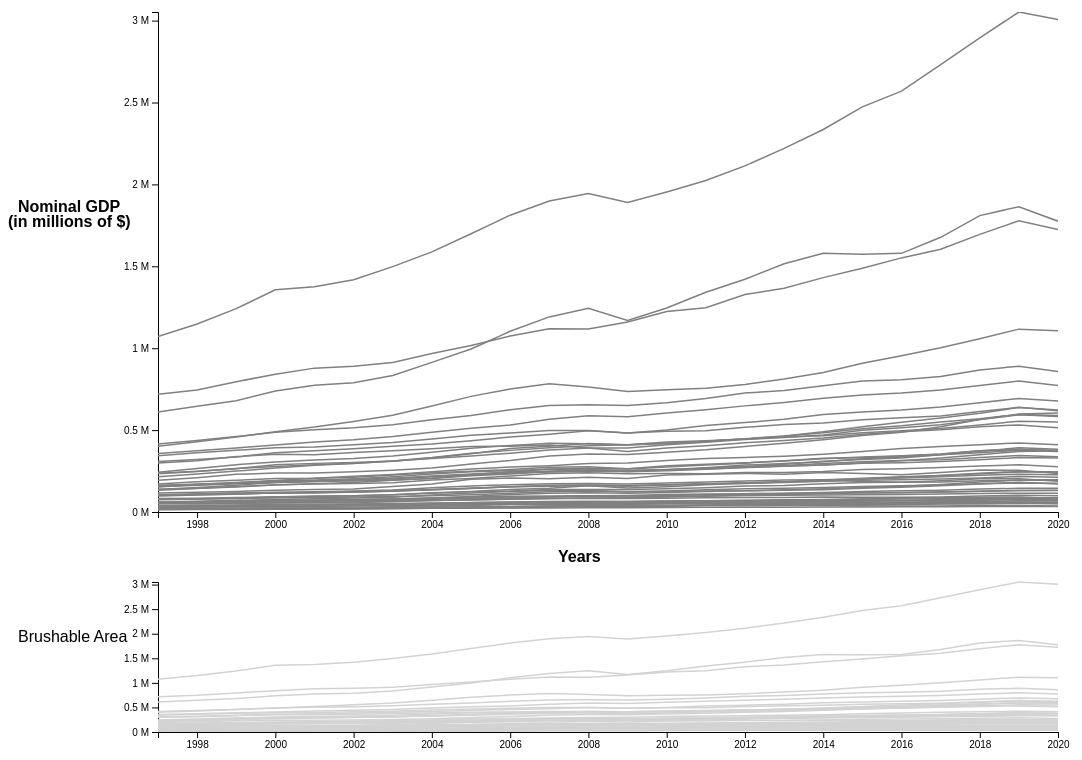
D3 v5 page, settled after 480 driven frames (8 s of simulated time); the page loaded 1 data file(s).


    let svg = d3.select("#plot")
    let diagram = svg.append("g").attr("id", "diagram")

    // Loading the Data
    d3.csv("usa_nominal_gdp_1997-2020.csv")
        .then(function(data) {
            // used to store the data in a format that can ve plotted
            const dataset = []
            // stores the data of each state
            const stateData = []

            // convets string to time
            const timeConverter = d3.timeParse("%Y");

            data.forEach((d, i) => {
                stateData.state = d.State;
                stateData.anualGDP = []

                for (const j in d) {
                    stateData.anualGDP.push({ year: timeConverter(j), gdp: +d[j] })
                }
                // delete the last entry which is state name
                stateData.anualGDP.pop()
                dataset.push({ state: stateData.state, anualGDP: stateData.anualGDP })
            });

            // X axis:
            let scaleX = d3.scaleTime()
                .domain([new Date(1997, 0, 1), new Date(2020, 0, 1)])
                .range([0, 900]);
            let axisX = d3.axisBottom().tickFormat(d3.timeFormat("%Y"));
            axisX.scale(scaleX)
            let axis = diagram.append("g").call(axisX)
                .attr("transform", "translate(150,520)")

            // X axis Brush:
            diagram.append("g").call(axisX)
                .attr("transform", "translate(150,740)")


            // Y Axis :
            const maxGDP = d3.max(dataset, function(d) {
                return d3.max(d.anualGDP, function(d) {
                    return d.gdp;
                });
            });

            let scaleY = d3.scaleLinear()
                .domain([0, maxGDP])
                .range([500, 0]);
            let axisY = d3.axisLeft().tickFormat(function(d) { return d / 1000000 + " M" }).ticks(8);

            axisY.scale(scaleY)
            diagram.append("g").call(axisY)
                .attr("transform", "translate(150,20)")

            // Y axis Brush:
            let scaleYbrush = d3.scaleLinear()
                .domain([0, maxGDP])
                .range([150, 0]);

            axisY.scale(scaleYbrush)
            diagram.append("g").call(axisY)
                .attr("transform", "translate(150,590)")


            // Brush : 
            let brush = d3.brushX()
                .extent([
                    [150, 589],
                    [1050, 740]
                ])
                .on("end", updateChart)

            d3.select("#diagram")
                .append("g")
                .attr("class", "brush")
                .call(brush)

            // Plot the lines:
            for (const i in dataset) {
                // graph lines:
                diagram.selectAll("lines")
                    .data([dataset[i].anualGDP])
                    .enter()
                    .append("path")
                    .attr("fill", "none")
                    .attr("stroke", "grey")
                    .attr("stroke-width", 1.5)
                    .attr("transform", "translate(150,20)")
                    .attr("class", "line")
                    .attr("clip-path", "url(#clip)")
                    .attr("d", d3.line()
                        .x(function(d) { return scaleX(d.year) })
                        .y(function(d) { return scaleY(d.gdp) })
                    )
                    .on("mouseover", (event) => showName(event, dataset[i]))
                    .on("mouseout", showNameEnd)
                    .on("click", (event) => highligt(event, dataset[i]));

                // brush lines:
                diagram.selectAll("lines")
                    .data([dataset[i].anualGDP])
                    .enter()
                    .append("path")
                    .attr("fill", "none")
                    .attr("stroke", "lightgrey")
                    .attr("stroke-width", 1.5)
                    .attr("transform", "translate(150,590)")
                    .attr("d", d3.line()
                        .x(function(d) { return scaleX(d.year) })
                        .y(function(d) { return scaleYbrush(d.gdp) })
                    )
            }

            //add x label
            svg.append("text")
                .text("Years")
                .attr("x", 550)
                .attr("y", 570)
                .style("font-weight", "bold")

            //add y labels
            svg.append("text")
                .text("Nominal GDP")
                .attr("x", 10)
                .attr("y", 220)
                .style("font-weight", "bold")
                .append('tspan')
                .text("(in millions of $)")
                .attr("dy", 15)
                .attr("x", 0)

            svg.append("text")
                .text("Brushable Area")
                .attr("x", 10)
                .attr("y", 650)


            // Interaction:
            function showName(event, d) {
                svg.append("text")
                    .text(d.state)
                    .attr("x", scaleX(d.anualGDP[23].year))
                    .attr("y", scaleY(d.anualGDP[21].gdp))
                    .attr("id", "stateName")
            }

            function showNameEnd(event) {
                d3.select("#stateName").remove();
            }

            function highligt(event, d) {
                d3.select(event.currentTarget)
                    .attr("stroke", "orange")
                    .attr("stroke-width", 2.5)

                svg.append("text")
                    .text(d.state)
                    .attr("x", scaleX(d.anualGDP[23].year))
                    .attr("y", scaleY(d.anualGDP[21].gdp))
                    .attr("id", "click")
            }

            // Brushing Function:
            // A function that set idleTimeOut to null
            let idleTimeout

            function idled() { idleTimeout = null; }

            function updateChart(event) {
                let extent = event.selection

                if (!extent) {
                    if (!idleTimeout) return idleTimeout = setTimeout(idled, 350);
                    scaleX.domain([new Date(1997, 0, 1), new Date(2020, 0, 1)])
                } else {
                    scaleX.domain([scaleX.invert(extent[0]), scaleX.invert(extent[1])])
                    diagram.select(".brush").call(brush.move, null)
                }


                // axis.call(axisX)
                axis.transition().duration(1000).call(axisX)
                d3.select("#plot").selectAll(".line")
                    .transition().duration(1000)
                    .attr("d", d3.line()
                        .x(function(d) { return scaleX(d.year) })
                        .y(function(d) { return scaleY(d.gdp) })
                    )
            }

            // Clip Path
            var holder = d3.select("body")
                .append("svg")
                .attr("width", 1000)
                .attr("height", 1200);

            holder.append("clipPath")
                .attr("id", "clip")
                .append("rect")
                .attr("width", 900)
                .attr("height", 1000);




        })
    

### data: usa_nominal_gdp_1997-2020.csv
State, 1997, 1998, 1999, 2000, 2001, 2002, 2003, 2004, 2005, 2006, 2007, 2008, 2009, 2010, 2011, 2012, 2013, 2014, 2015, 2016, 2017, 2018, 2019
Alabama, 104812, 110212, 115680, 119852, 122916, 127505, 134153, 147715, 158847, 166469, 172975, 174526, 170931, 177249, 183917, 189246, 194787, 197407, 202372, 207368, 215086, 224047, 231172
Alaska, 25811, 24228, 24744, 26807, 28494, 29757, 32038, 35302, 40357, 45094, 49584, 55122, 49958, 53332, 56896, 58284, 57248, 56485, 51491, 50728, 53089, 54712, 54547
Arizona, 132281, 143303, 155756, 165111, 171910, 180522, 193635, 206541, 227916, 245957, 261392, 262926, 246424, 251153, 260916, 271440, 278592, 287667, 299393, 313081, 330416, 349908, 369988
Arkansas, 59846, 62397, 66811, 68678, 70617, 74114, 78695, 85200, 90888, 95875, 98382, 99707, 97508, 101486, 105768, 108492, 113227, 116139, 117787, 119152, 122350, 127306, 130840
California, 1071117, 1147520, 1241900, 1356975, 1375761, 1418430, 1497919, 1588177, 1698560, 1812210, 1898902, 1944695, 1890166, 1954093, 2023500, 2113096, 2220390, 2335286, 2473556, 2569634, 2730974, 2895101, 3052645
Colorado, 136899, 150330, 163763, 180063, 186696, 190019, 196126, 204167, 220784, 232647, 248446, 258872, 251228, 258300, 267516, 276823, 292140, 309543, 320721, 329912, 348898, 371425, 392218
Connecticut, 138332, 145476, 152288, 165614, 171217, 173248, 178702, 195355, 205215, 219768, 234541, 238937, 233291, 234700, 233159, 240912, 241517, 246597, 259488, 263670, 271583, 280692, 288109
Delaware, 33353, 37106, 40345, 43451, 46096, 45508, 47686, 51354, 52154, 55174, 56613, 55460, 57850, 58164, 61372, 62355, 61716, 68355, 71914, 69355, 68764, 72488, 77042
District of Columbia, 52504, 54815, 58819, 61093, 65443, 69920, 73957, 80140, 84868, 88125, 93785, 99496, 100446, 106147, 109730, 112157, 114540, 119415, 124605, 129649, 133391, 139785, 144406
Florida, 401535, 429138, 458059, 490430, 519059, 553010, 590483, 646631, 705852, 750524, 782712, 763342, 735421, 746929, 755240, 778545, 811752, 851692, 908520, 953352, 1002568, 1057862, 1116435
Georgia, 242541, 265347, 289188, 305572, 317476, 327051, 342576, 364782, 389538, 406016, 419606, 416378, 409591, 418091, 431654, 447765, 464753, 490079, 521008, 547547, 574404, 602340, 637799
Hawaii, 37707, 37623, 38991, 41097, 42585, 44644, 48166, 52354, 57369, 60846, 64164, 65678, 64550, 66873, 69084, 71905, 74555, 76773, 81230, 83914, 87178, 90276, 91781
Idaho, 29497, 31060, 34240, 38083, 37489, 38673, 40491, 44328, 48643, 51126, 53934, 56201, 54064, 55588, 56941, 58324, 61836, 64575, 65900, 68837, 71688, 77494, 82420
Illinois, 415535, 436567, 460331, 487015, 501553, 514361, 533022, 563061, 589812, 624243, 650145, 654658, 649863, 666405, 692881, 726399, 741122, 771356, 799930, 807043, 827075, 867536, 890486
Indiana, 170432, 184360, 193147, 203801, 205471, 212838, 225443, 239744, 248170, 259603, 273510, 275539, 263327, 282562, 291356, 300514, 312138, 327958, 331946, 340501, 353150, 373518, 381020
Iowa, 82720, 84644, 87782, 93112, 94838, 98557, 105123, 117188, 123191, 127896, 137930, 137548, 136895, 142234, 148478, 158538, 162200, 173096, 180299, 181011, 183550, 190403, 194323
Kansas, 74662, 78382, 81884, 86099, 88884, 91584, 95360, 99083, 105526, 114092, 123879, 128604, 125349, 128591, 136359, 141818, 144483, 150184, 154958, 160451, 164923, 172328, 176738
Kentucky, 104546, 109382, 115107, 114169, 117648, 122435, 127982, 135529, 145011, 153408, 157164, 159884, 157480, 166409, 171587, 178144, 184524, 187984, 193413, 196485, 201555, 208250, 216102
Louisiana, 116313, 120198, 125807, 132641, 137901, 139801, 155092, 171006, 199595, 207774, 203041, 212392, 204907, 225309, 229945, 235385, 230832, 240737, 235114, 227091, 241704, 255810, 254562
Maine, 30618, 32156, 34413, 36890, 38606, 40466, 42315, 45210, 47078, 49045, 50459, 50713, 51124, 52256, 52576, 53680, 54470, 56411, 58131, 60254, 62413, 65492, 68453
Maryland, 159372, 169982, 180262, 192021, 205981, 217837, 228959, 245124, 262100, 274145, 282966, 295400, 299103, 314728, 326281, 332524, 340578, 352761, 369728, 387733, 400406, 411100, 421610
Massachusetts, 237267, 249299, 264644, 288791, 296869, 301836, 311189, 326737, 341993, 359270, 378519, 390778, 390505, 411136, 425523, 442917, 454321, 470468, 498851, 514638, 532354, 564047, 593257
Michigan, 299818, 312688, 338312, 352152, 349886, 363661, 374174, 385621, 400269, 401869, 409615, 390421, 368734, 390043, 404555, 422691, 437274, 451773, 474983, 490264, 501752, 520803, 531435
Minnesota, 156351, 166905, 175759, 191515, 196006, 203714, 215722, 231267, 245380, 252296, 262063, 267421, 262089, 274231, 287039, 298328, 311126, 324751, 335530, 344061, 354684, 373420, 383040
Mississippi, 58353, 60940, 63879, 65673, 67174, 69260, 73962, 77998, 82448, 87100, 91191, 94514, 91792, 93943, 96218, 100448, 102371, 104300, 105915, 107291, 109962, 112407, 114734
Missouri, 163176, 169483, 177738, 186650, 190657, 197558, 205588, 217084, 227971, 236386, 244331, 254046, 253318, 259816, 262067, 271535, 280571, 287508, 296929, 300914, 308722, 319394, 332273
Montana, 19290, 20429, 20812, 21877, 22848, 23942, 25715, 28160, 30876, 33166, 36233, 37225, 36188, 38336, 40995, 42341, 43688, 45177, 46604, 45491, 48440, 50904, 51789
Nebraska, 49819, 51822, 53685, 56528, 59607, 61417, 66402, 70469, 74564, 78814, 83835, 85628, 86870, 91562, 99921, 102726, 107261, 111946, 116515, 118146, 121946, 126923, 131352
Nevada, 60259, 65114, 71596, 76833, 80429, 85009, 90634, 103231, 116166, 125848, 131621, 130610, 122127, 124669, 127678, 129313, 132086, 136009, 145116, 151840, 160785, 170353, 181743
New Hampshire, 38207, 40554, 41955, 45342, 46818, 49060, 51638, 54918, 56953, 60017, 61782, 61700, 62523, 64844, 66153, 68498, 70476, 72995, 76478, 79090, 80666, 83844, 87508
New Jersey, 307817, 319861, 336065, 361005, 373698, 386132, 400985, 414849, 435737, 457593, 474868, 496227, 482459, 492762, 495966, 517196, 534178, 542843, 563234, 575501, 586375, 613509, 639437
New Mexico, 52476, 50659, 53017, 55105, 55790, 57808, 62651, 69957, 73911, 77610, 80800, 84688, 82462, 84612, 87063, 87925, 88757, 92186, 90274, 89769, 92311, 97269, 101972
… [head cut at 6 KiB]